The GitHub repository rhjhaerol/pisang-clasifier contains a labelled image folder "dataset2" with 2 categories: pisang kulit luka, pisang kulit tidak luka. Examples follow, each with its label.

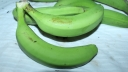
Label: pisang kulit tidak luka

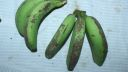
Label: pisang kulit luka

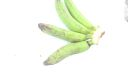
Label: pisang kulit luka

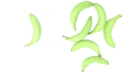
Label: pisang kulit tidak luka

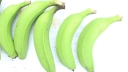
Label: pisang kulit tidak luka

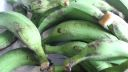
Label: pisang kulit luka
